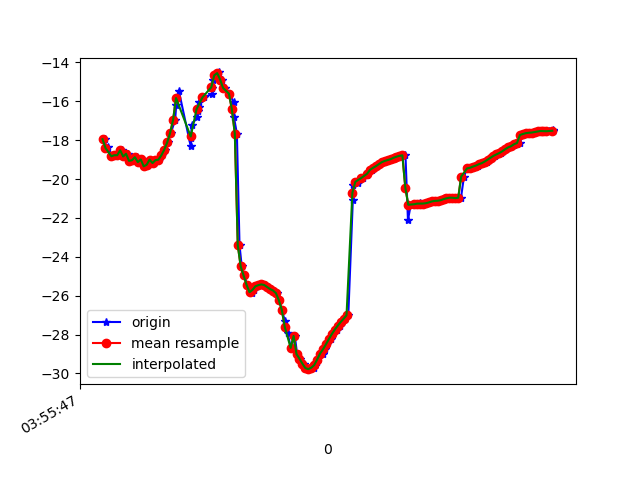

Data behind this chart, as committed beside it:
1618199747178, 895410113113241, -17.953772, 19.749113, -13.223533
1618199747183, 895410132344011, -18.47, 20.1, -13.73
1618199747199, 895410151574781, -18.34, 19.98, -13.65
1618199747223, 895410170805551, -18.83, 20.74, -13.96
1618199747242, 895410190036321, -18.77, 20.48, -13.86
1618199747258, 895410209267091, -18.78, 21.32, -13.56
1618199747277, 895410228497861, -18.78, 21.13, -13.49
1618199747294, 895410247728631, -18.52, 21.51, -12.96
1618199747314, 895410266959401, -18.84, 21.45, -13.39
1618199747336, 895410286190171, -18.7, 21.28, -13.17
1618199747354, 895410305420941, -19.07, 22.3, -13.23
1618199747373, 895410324766067, -19.03, 22.07, -13.06
1618199747392, 895410343996837, -18.88, 22.45, -12.59
1618199747411, 895410363227607, -19.13, 22.47, -13.06
1618199747430, 895410382458377, -18.99, 22.28, -12.58
1618199747454, 895410401689147, -19.35, 23.27, -12.62
1618199747470, 895410420919917, -19.27, 23.2, -12.3
1618199747486, 895410440150687, -19, 23.71, -11.65
1618199747507, 895410459381457, -19.18, 23.79, -12.14
1618199747525, 895410478612227, -19.03, 23.51, -11.98
1618199747544, 895410497842997, -19, 23.54, -11.98
1618199747565, 895410517073767, -18.79, 23.52, -12.06
1618199747586, 895410536304537, -18.49, 23.51, -12.36
1618199747606, 895410555535307, -18.11, 23.22, -12.82
1618199747625, 895410574766077, -17.62, 22.54, -13.47
1618199747654, 895410593996847, -16.96, 21.56, -14.45
1618199747661, 895410613227617, -16.21, 20.28, -15.82
1618199747679, 895410632458387, -15.46, 18.74, -17.58
1618199747760, 895410651689157, -18.32, 16.56, -19.57
1618199747763, 895410670919927, -17.88, 15.48, -22.22
1618199747766, 895410690150697, -17.24, 13.66, -24.95
1618199747806, 895410709381467, -16.78, 11.57, -27.79
1618199747810, 895410728612237, -16.51, 9.437, -30.69
1618199747813, 895410747843007, -16.27, 7.507, -33.67
1618199747815, 895410767073777, -16.03, 5.802, -36.73
1618199747851, 895410786304547, -15.8, 4.275, -39.75
1618199747906, 895410805535317, -15.62, 3.001, -42.74
1618199747908, 895410824766087, -15.3, 2.017, -45.6
1618199747911, 895410843996857, -14.92, 1.233, -48.38
1618199747939, 895410863227627, -14.66, 0.5601, -51.05
1618199747941, 895410882458397, -14.59, -0.1311, -53.54
1618199747954, 895410901689167, -14.52, -0.8273, -55.78
1618199747975, 895410920919937, -14.88, -1.52, -58.44
1618199747991, 895410940150707, -15.31, -2.15, -61.11
1618199748020, 895410959381477, -15.61, -2.679, -63.34
1618199748052, 895410978612247, -16.02, -3.375, -65.25
1618199748054, 895410997843017, -16.82, -4.002, -66.93
1618199748074, 895411017073787, -17.66, -4.582, -68.25
1618199748092, 895411036304557, -23.4, -5.55, -68.76
1618199748107, 895411055535327, -24.5, -5.328, -69.51
1618199748125, 895411074766097, -24.96, -5.5, -69.48
1618199748144, 895411093996867, -25.44, -5.377, -69.09
1618199748173, 895411113227637, -25.79, -4.986, -68.31
1618199748175, 895411132458407, -25.86, -4.386, -67.11
1618199748191, 895411151689177, -25.7, -3.527, -65.48
1618199748210, 895411170919947, -25.52, -2.349, -63.56
1618199748228, 895411190150717, -25.46, -0.8642, -61.38
1618199748247, 895411209381487, -25.42, 0.722, -58.72
1618199748267, 895411228612257, -25.45, 2.362, -55.66
1618199748286, 895411247843027, -25.55, 4.128, -52.51
1618199748306, 895411267073797, -25.66, 6.237, -49.38
... 100 more rows
